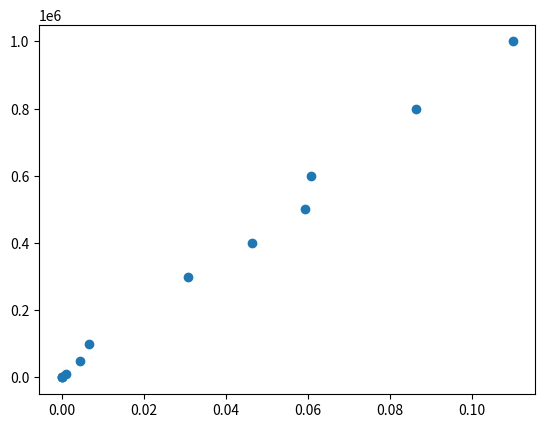

Write Python code to recreate this figure.
#!/usr/bin/env python3
# -*- coding: utf-8 -*-
"""
The runtime of our algorithm depends on our choice of pivot. 
In the best-case, if we pick a pivot that ends up at position k, the runtime is O(n). 
In the worst case, we pick always pick pivot that is the minimum or maximum value in the array. 
The runtime is T(n) = T(n-1) + O(n).

[redacted]
"""

import random
import time
import matplotlib.pyplot as plt

total = []

def partition(L, l, r):
    """
    input: L is the list that we want to find kth smalles element in it
           l is the left most index
           r is the right most index
    partition method is repeated partitioning the list
    """
    x = L[r]
    i = l-1
    for j in range(l, r):
        if L[j] <= x:
            i += 1
            L[i], L[j] = L[j], L[i]
    L[i+1], L[r] = L[r], L[i+1]
    return i+1

def randomPartition(L, l, r):
    """
    input: L is the list that we want to find kth smalles element in it
           l is the left most index
           r is the right most index
    randomPartition method is repeated partitioning the list around randomly chosen pivot.
    """
    if l == r:
        return l
    i = random.randint(l, r) # randomly chose pivot
    L[i], L[r] = L[r], L[i]
    return partition(L, l, r)


def randomSelect(L, l, r, i):
    """
    input: L is the list that we want to find kth smallest element in it
           l is the left most index
           r is the right most index
           i is the index of value that we want to find
    randomSelect method finds the kth elemenet by repeated partitioning the list.
    """
    if l == r:
        return L[l]
    q = randomPartition(L, l, r)
    k = q - l + 1
    if i == k:
        return L[q]
    elif i < k:
        return randomSelect(L, l, q-1, i)
    else:
        return randomSelect(L, q+1, r, i-k)


def kthMin(L, k):
    """
    input: k is the index of value
           n is the length of the list
    This method let us to finds the kth minimum of a list by calling method randomSelect
    """
    if L is None or k < 0 or k > len(L):
        return None
    value = randomSelect(L, 0, len(L)-1, k)
#    print(L)
    print ("{}th smallest value is: {}".format(k, value))

kthMin([1,6,3,8,0,-3],3)
# test if this is linear on graph    
size = [10, 100, 1000, 10000, 50000, 100000, 300000, 400000, 500000, 600000, 800000, 1000000]
for i in size:
    #print(i)
    L = [random.random() for j in range(i)]
    #print(L)
    k = 5
    start = time.time()
    kthMin(L, i)
    end = time.time()
    cost = end-start
    total.append(cost)

plt.scatter(total, size)
